The GitHub repository TianjieZhang1993/RCCD contains a labelled image folder "crackdata" with 4 categories: alligator cracking, block cracks, longitudinal cracks, transverse cracks. Examples follow, each with its label.

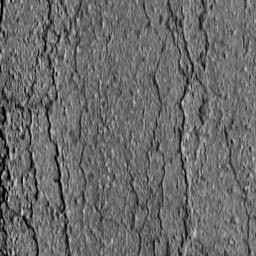
Label: alligator cracking

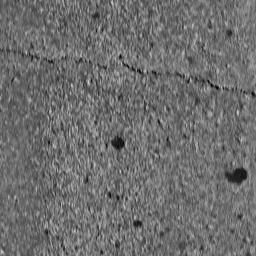
Label: transverse cracks

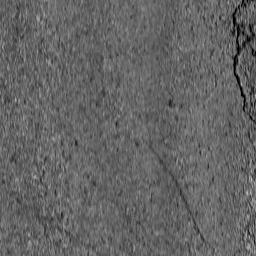
Label: longitudinal cracks

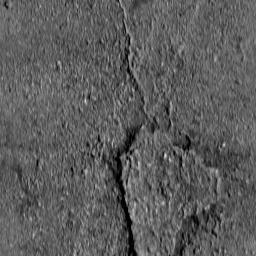
Label: block cracks

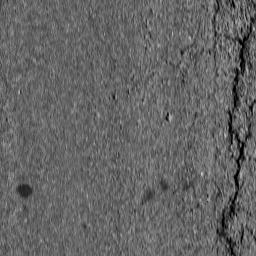
Label: longitudinal cracks

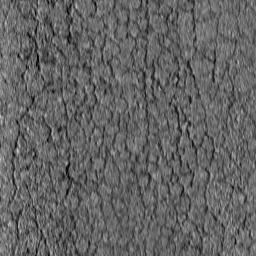
Label: alligator cracking
